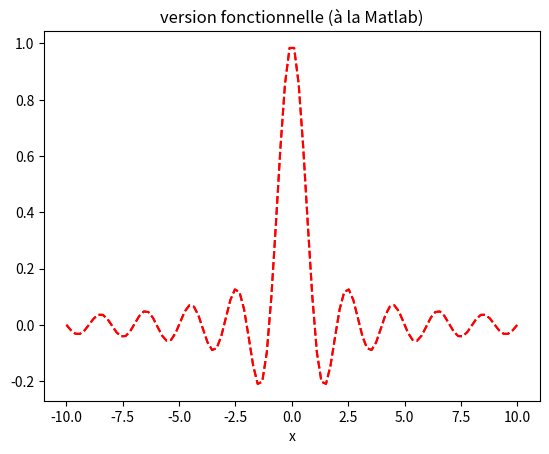

Write the Python code that produced this figure. (Note: this script raises an exception after producing the figure.)
import numpy as np
import matplotlib.pyplot as plt

v = np.array([1, 2, 3])
print("v + 1 = ", v + 1)
print("v² = ", v**2)
print("sin(v) = ", np.sin(v))

v[v > 1] = 0  # on annule les coordonnées supérieures à 1
print(v)

# la fonction qui calcule la somme des deux coordonnées
F = lambda V: V[0] + V[1]

F(np.meshgrid([1, 2], [1, 2, 3]))

# la méthode par foncion « classique »
def f(x):
    return x**2 + 1

# la méthode « lambda »
f = lambda x: x**2 + 1

# une fonction qui peut prendre en entré différente type de x : nombres, vecteurs, matrices
def f(x):
    x = np.atleast_1d(x).astype(float)
    return x**2 + 1  # les opérations sont executées coordonnée par coordonnée

# vérifion
for x in [1, [1, 2, 3], np.array([1, 2, 3]), np.matrix('1 2; 3 4')]:
    print(f(x))

H = lambda p, q, x: np.sin(p * x + q)

h = lambda x: H(2, np.pi, x)

# vérifions
h(0), H(2, np.pi, 0)

H = lambda p, q: lambda x: np.sin(p * x + q)

h = H(2, np.pi)

# vérifions
h(0), H(2, np.pi)(0)

def h(x):
    x = np.atleast_1d(x).astype(float)  # on transforme x en np.array si nécéssaire
    return np.piecewise(x, [x != 0], [lambda s: s / np.sin(s), 1])

# vérifions
print(h(0), h([0, 1, 2]))

a = 1
s = f'Le résultat de la somme de {a} et {2} est {a+2}.'
print(s)

x = np.linspace(-10, 10, 100)

# La version orientée objet

fig, ax = plt.subplots()  # création de la figure et du canevas (ang. axes) sur lequel on va dessiner
ax.plot(x, np.sinc(x), "r--")  # on dessine sur le canevas
ax.set(
    title="version OO (orienté objet)",  # titre
    xlabel="x")  # étiquette de l'abscisse
plt.show()  # et on affiche le tout

# La version fonctionnelle

plt.plot(x, np.sinc(x), "r--")  # on dessine sur le canevas courant (créé à l'occasion)
plt.title("version fonctionnelle (à la Matlab)")  # le titre (transmis au canevas par défaut)
plt.xlabel("x")  # étiquette de l'abscisse (transmis au canevas par défaut)
plt.show()  # et on affiche le tout

for x in np.arange(-2, 2, .2):
    print(f"Le carré de {x:4.1f} est {x*x:.1f}")

from ipywidgets import interact, widgets

@interact(x=(-2, 2, .2))  # on « décore » la fonction suivante pour la rendre interactive
def impression_carre(x=1):
    print(f"Le carré de {x:4.1f} est {x*x:.2f}")

def plot_trig(p, q):
    x = np.linspace(-5, 5, 300)  # création d'un vecteur de 300 points équirépartis entre -5 et 5
    return plt.plot(x, np.sin(p * x) + np.cos(q * x / 2))[0]  # on retourne le résultat du plot au cas où on veut y intervenir avant l'affichage

@interact(p=(0, 10, .2), q=(0, 10, .2))
def generate_plot(p=5, q=3):
    plot_trig(p, q)
    plt.title(fr"$\sin({p}x)+\cos({q}x)/2$")  # une chaîne formatée (f-string) avec du LaTeX.
    plt.ylabel("somme de deux sinus")  # l'étiquette de l'ordonnée
    plt.ylim(-2, 2)  #
    plt.show()  # et on affiche le graphique (non obligatoire ici)

for p, q in [[1, 0], [1, 3], [3, 1]]:
    graph = plot_trig(p, q)  # plot retourne le graphe
    graph.set_label(f"p={p}, q={q}")  # oups, on utilise l'interface OO
plt.title(f"diverts valeurs de $\\sin(px)+\\sin(qx)/2$")
plt.ylabel("somme de deux sinus")
plt.ylim(-2, 3)  # on limite l'ordonnée
plt.legend()
plt.show()

a, b, c = 0, 1, 2
print(f"la valeur de b est {b}.")

a, b, c = (0, 1, 2)
print(f"la valeur de b est {b}.")

a, b, c = [0, 1, 2]
print(f"la valeur de b est {b}.")